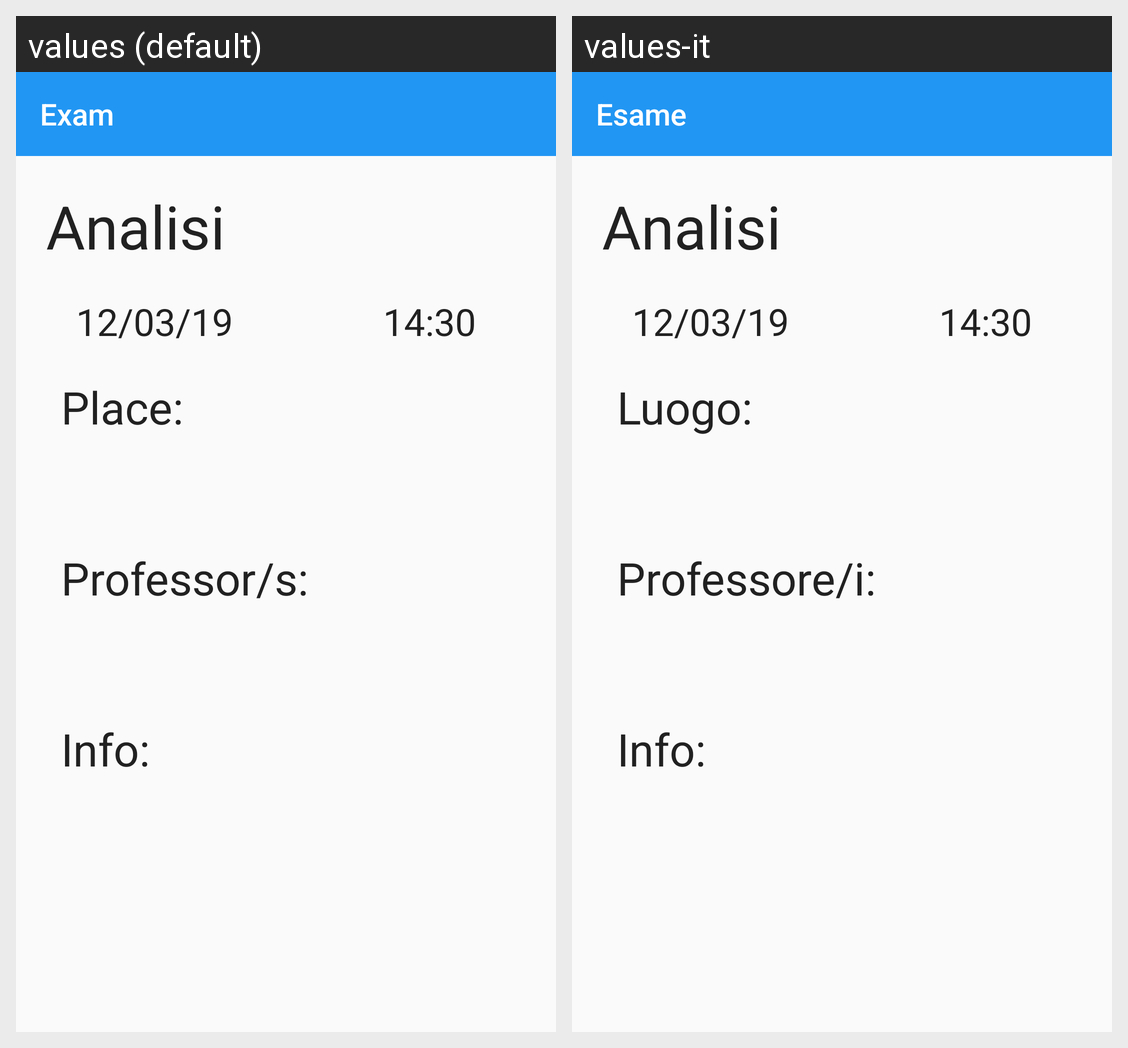

This grid shows one Android layout under two languages. Give, for every string resource on the screen, its name, the default text and each shown locale's text.
Android screen res/layout/activity_exam.xml rendered under 2 locales, left to right: values (default), values-it. Device: Nexus 5 (rendered at 1080×1920; each locale shown at half size, 540×960, under a caption strip naming it); theme AppTheme.
Strings drawn on this screen, with the default value and each locale's value (text and hints the layout hard-codes, and strings that could not be matched under every locale, appear in the picture but are not listed):

title_exam
  values: Exam
  values-it: Esame

place
  values: Place:
  values-it: Luogo:

prof
  values: Professor/s:
  values-it: Professore/i:

info
  values: Info:
  values-it: Info:
